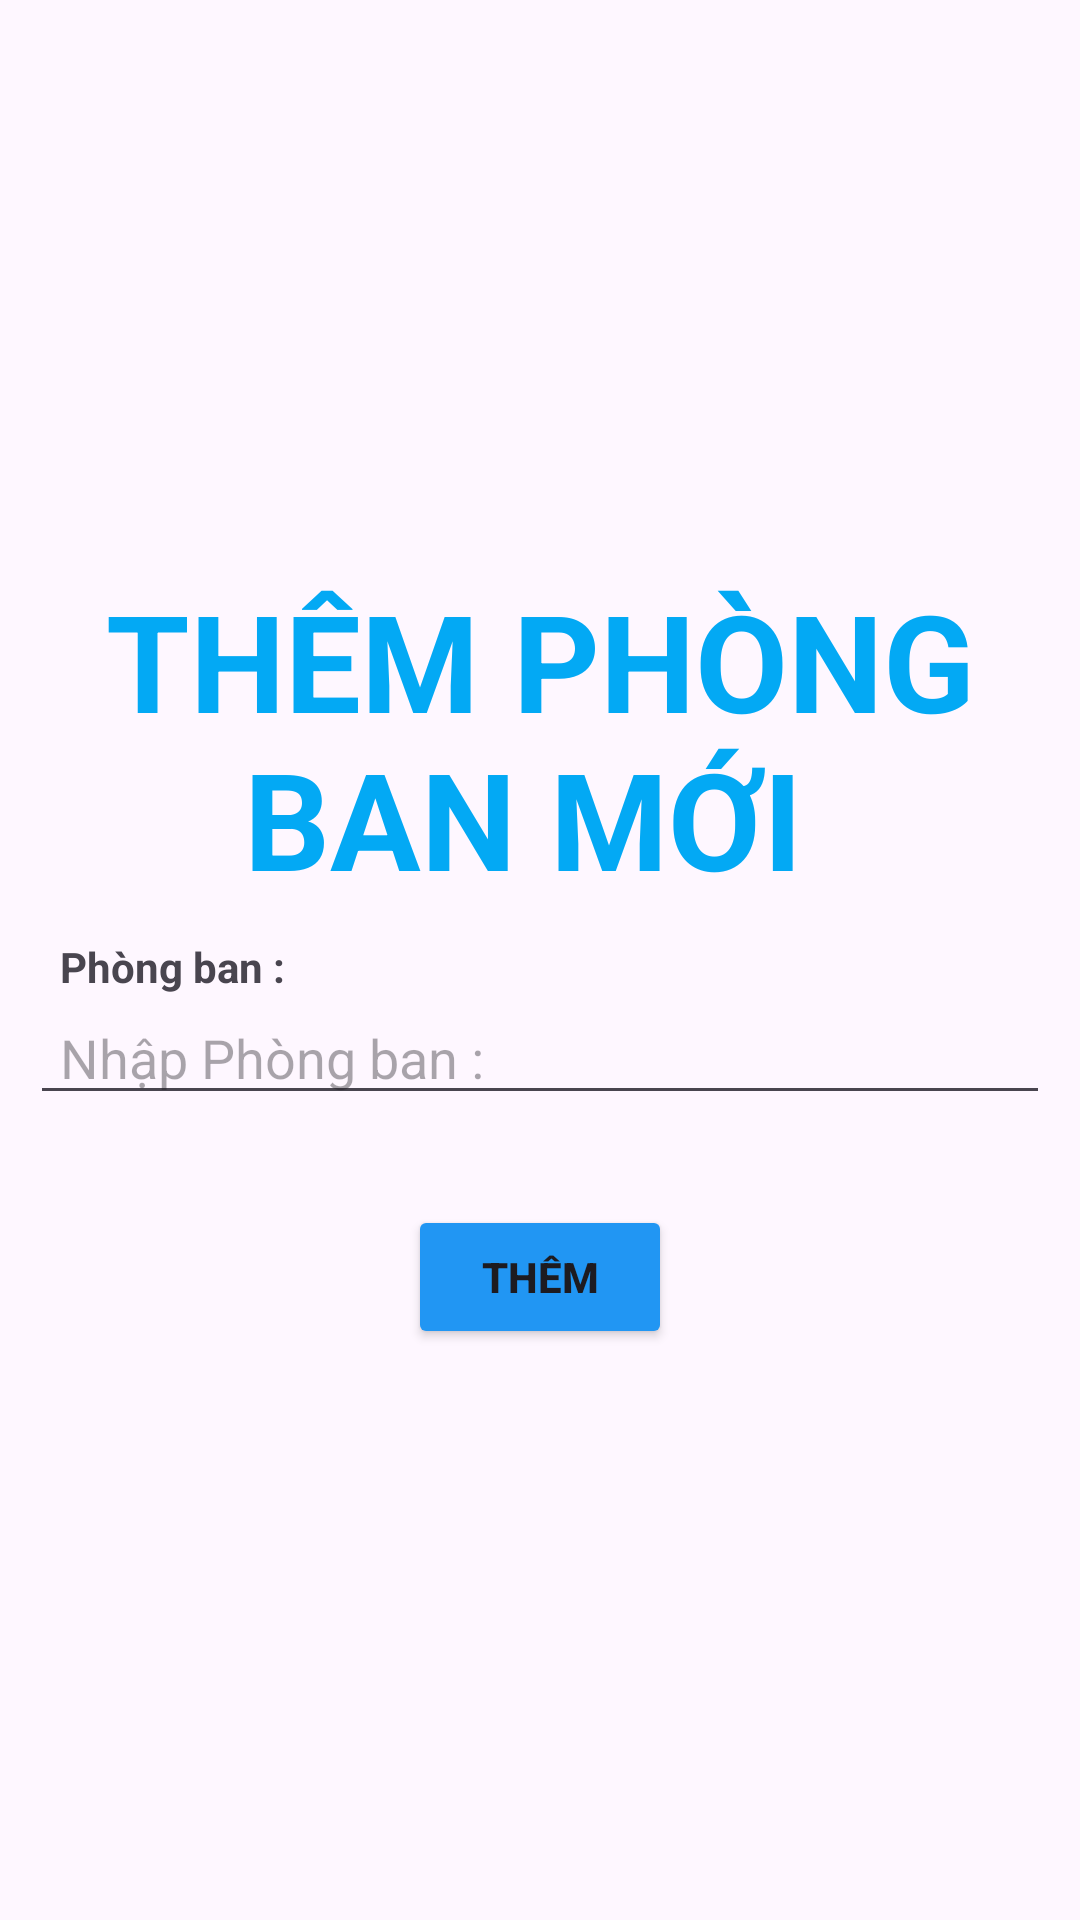

Here is an Android app screen rendered from its layout file. Give the layout XML and the strings, colors and styles it references.
<!-- AndroidManifest.xml: application theme Theme.ASSMFULL -->
<!-- res/layout/activity_more_pactivity.xml -->
<?xml version="1.0" encoding="utf-8"?>
<LinearLayout xmlns:android="http://schemas.android.com/apk/res/android"
    xmlns:app="http://schemas.android.com/apk/res-auto"
    xmlns:tools="http://schemas.android.com/tools"
    android:id="@+id/main"
    android:layout_width="match_parent"
    android:layout_height="match_parent"
    android:gravity="center"
    android:orientation="vertical"
    tools:context=".activity.MoreActivity">

    <TextView
        android:layout_width="wrap_content"
        android:layout_height="wrap_content"
        android:gravity="center"
        android:text="THÊM PHÒNG BAN MỚI "
        android:textColor="#03A9F4"
        android:textSize="45dp"
        android:textStyle="bold" />















































    <LinearLayout
        android:layout_width="match_parent"
        android:layout_height="wrap_content">

        <TextView

            android:layout_width="wrap_content"
            android:layout_height="wrap_content"
            android:layout_marginLeft="20dp"
            android:layout_marginTop="10dp"
            android:text="Phòng ban : "
            android:textStyle="bold" />

    </LinearLayout>

    <EditText
        android:id="@+id/edtConfirm"
        android:layout_width="match_parent"
        android:layout_height="40dp"
        android:layout_marginHorizontal="10dp"
        android:hint="Nhập Phòng ban : "
        android:paddingHorizontal="10dp" />


    <Button
        android:id="@+id/btnAdd"
        android:layout_width="wrap_content"
        android:layout_height="wrap_content"
        android:layout_marginTop="30dp"
        android:backgroundTint="#2196F3"
        android:text="THÊM"
        android:textStyle="bold" />

</LinearLayout>
<!-- resources referenced by this layout -->
<resources>
  <style name="Theme.ASSMFULL" parent="Base.Theme.ASSMFULL" />
  <style name="Base.Theme.ASSMFULL" parent="Theme.Material3.DayNight.NoActionBar">
          
          
      </style>
</resources>
